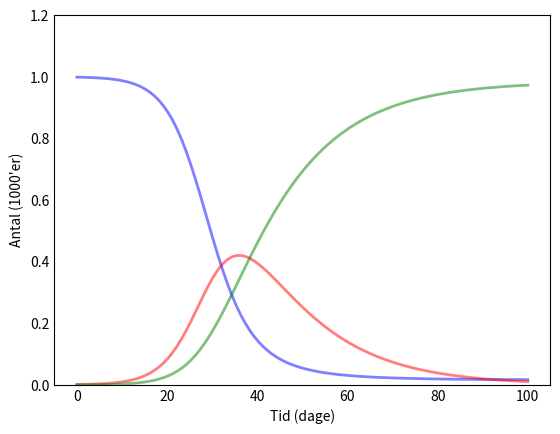

Generate this figure with matplotlib: (Note: this script raises an exception after producing the figure.)
#!/usr/bin/env python3
# -*- coding: utf-8 -*-
import matplotlib.pyplot as plt
import numpy as np
from scipy.integrate import odeint

def model(y, t, N, lambda_I, gamma):
    S, I, R = y
    dSdt = -lambda_I * S * I / N
    dIdt = lambda_I * S * I / N - gamma * I
    dRdt = gamma * I
    return dSdt, dIdt, dRdt

N = 1000
lambda_I = 0.3
gamma = 1./14

I0 = 1
R0  = 0
S0 = 1000 - I0 - R0
y0 = S0, I0, R0

t = np.linspace(0,100,100)

ret = odeint(model, y0, t, args=(N, lambda_I, gamma))
S, I, R = ret.T

y = ret.T

fig = plt.figure()
ax = fig.add_subplot(111,  axisbelow=True)
ax.plot(t, S/1000, 'b', alpha=0.5, lw=2, label='Modtagelig')
ax.plot(t, I/1000, 'r', alpha=0.5, lw=2, label='Inficeret')
ax.plot(t, R/1000, 'g', alpha=0.5, lw=2, label='Rask med immunitet')
ax.set_xlabel('Tid (dage)')
ax.set_ylabel('Antal (1000\'er)')
ax.set_ylim(0,1.2)
ax.yaxis.set_tick_params(length=0)
ax.xaxis.set_tick_params(length=0)
ax.grid(b=True, which='major', c='w', lw=2, ls='-')
legend = ax.legend()
legend.get_frame().set_alpha(0.5)

plt.savefig("SIR_plot.png")
plt.show()